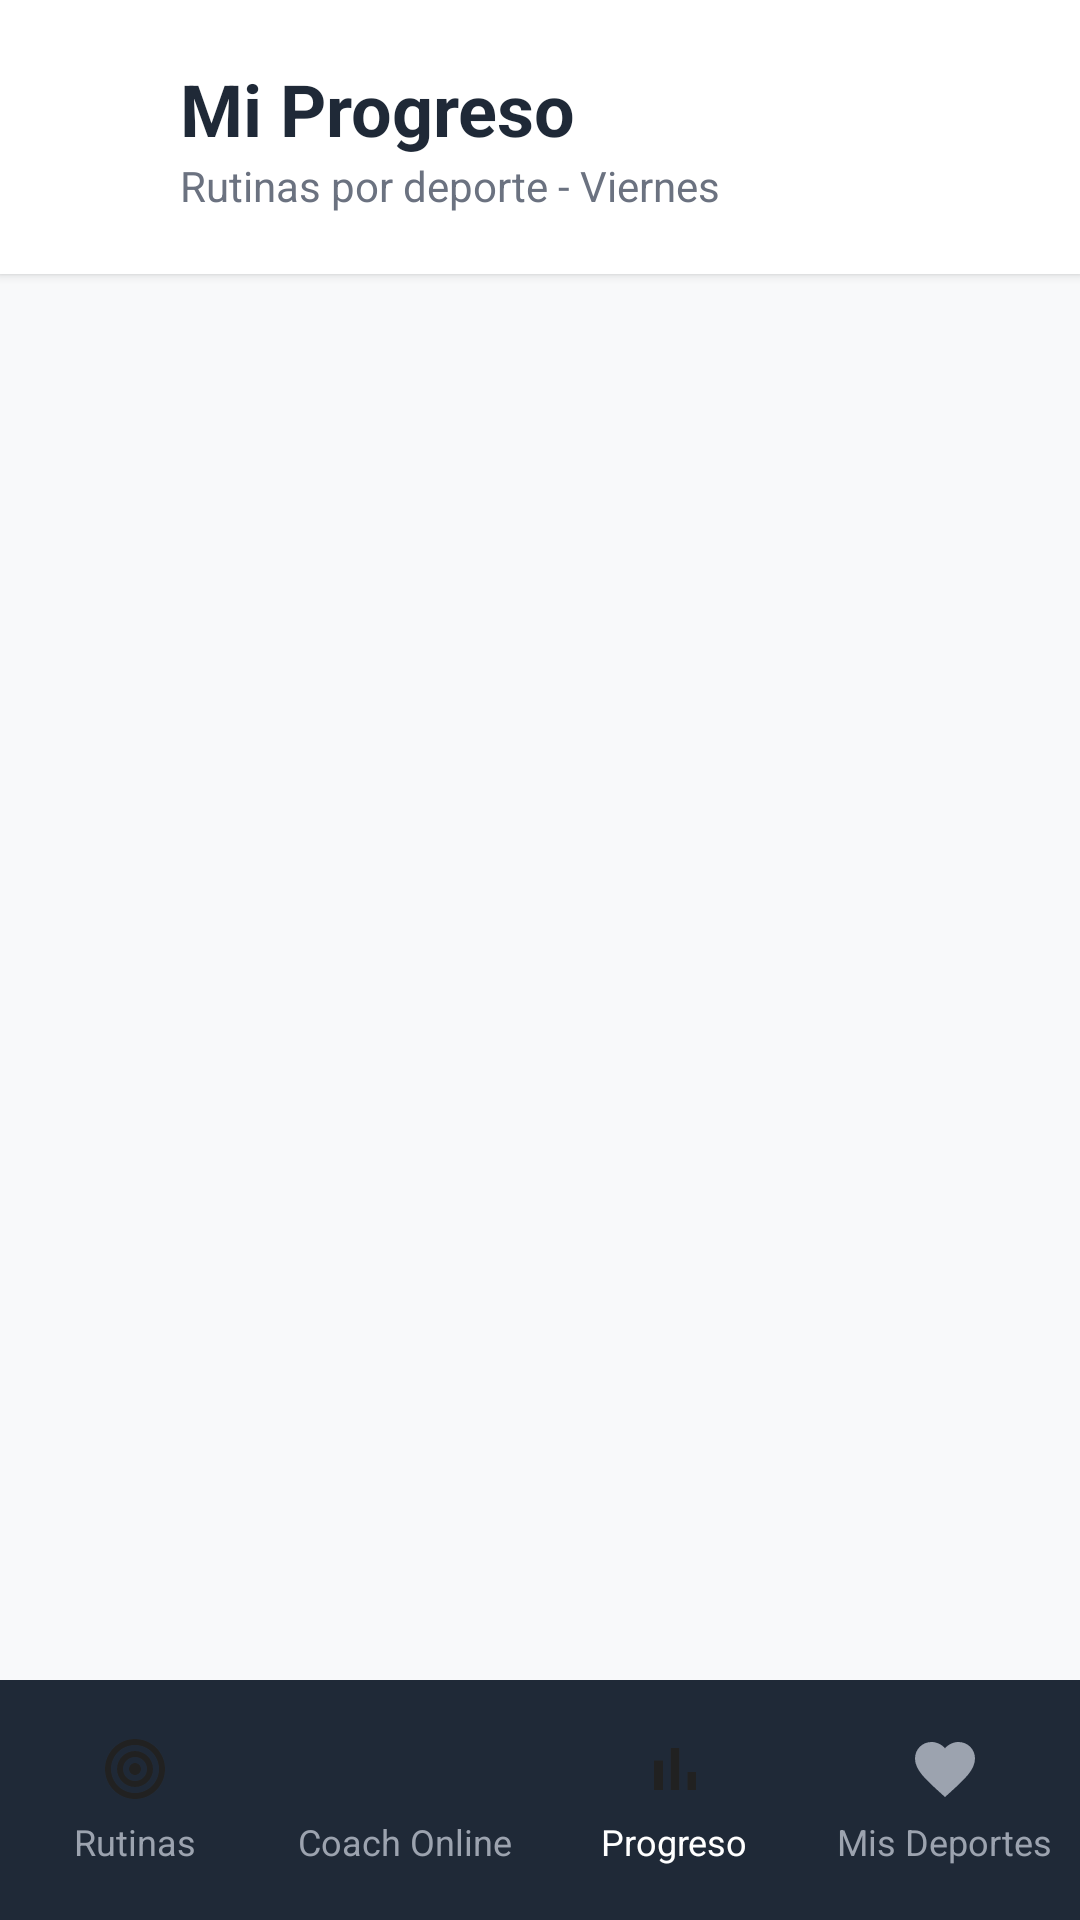

This screen was rendered from an Android layout file. Write that file and the resources it references.
<!-- AndroidManifest.xml: application theme Theme.CoachPrueba -->
<!-- res/layout/activity_progreso.xml -->
<?xml version="1.0" encoding="utf-8"?>
<LinearLayout xmlns:android="http://schemas.android.com/apk/res/android"
    android:layout_width="match_parent"
    android:layout_height="match_parent"
    android:orientation="vertical"
    android:background="#F8F9FA">

    
    <LinearLayout
        android:layout_width="match_parent"
        android:layout_height="wrap_content"
        android:orientation="horizontal"
        android:gravity="center_vertical"
        android:padding="20dp"
        android:background="#FFFFFF"
        android:elevation="2dp">

        <ImageView
            android:id="@+id/btnVolver"
            android:layout_width="24dp"
            android:layout_height="24dp"
            android:src="@drawable/ic_arrow_back"
            android:contentDescription="Volver"
            android:layout_marginEnd="16dp" />

        <LinearLayout
            android:layout_width="0dp"
            android:layout_height="wrap_content"
            android:layout_weight="1"
            android:orientation="vertical">

            <TextView
                android:layout_width="match_parent"
                android:layout_height="wrap_content"
                android:text="Mi Progreso"
                android:textSize="24sp"
                android:textStyle="bold"
                android:textColor="#1F2937" />

            <TextView
                android:layout_width="match_parent"
                android:layout_height="wrap_content"
                android:text="Rutinas por deporte - Viernes"
                android:textSize="14sp"
                android:textColor="#6B7280" />

        </LinearLayout>

    </LinearLayout>

    
    <androidx.recyclerview.widget.RecyclerView
        android:id="@+id/recyclerViewRutinas"
        android:layout_width="match_parent"
        android:layout_height="0dp"
        android:layout_weight="1"
        android:padding="16dp"
        android:clipToPadding="false" />

    
    <LinearLayout
        android:layout_width="match_parent"
        android:layout_height="80dp"
        android:orientation="horizontal"
        android:background="#1F2937"
        android:gravity="center">

        <LinearLayout
            android:id="@+id/nav_rutinas"
            android:layout_width="0dp"
            android:layout_height="match_parent"
            android:layout_weight="1"
            android:orientation="vertical"
            android:gravity="center"
            android:clickable="true"
            android:focusable="true">

            <ImageView
                android:layout_width="24dp"
                android:layout_height="24dp"
                android:src="@drawable/ic_target"
                android:layout_marginBottom="4dp" />

            <TextView
                android:layout_width="wrap_content"
                android:layout_height="wrap_content"
                android:text="Rutinas"
                android:textSize="12sp"
                android:textColor="#9CA3AF" />

        </LinearLayout>

        <LinearLayout
            android:id="@+id/nav_coach"
            android:layout_width="0dp"
            android:layout_height="match_parent"
            android:layout_weight="1"
            android:orientation="vertical"
            android:gravity="center"
            android:clickable="true"
            android:focusable="true">

            <ImageView
                android:layout_width="24dp"
                android:layout_height="24dp"
                android:src="@drawable/ic_chat"
                android:layout_marginBottom="4dp" />

            <TextView
                android:layout_width="wrap_content"
                android:layout_height="wrap_content"
                android:text="Coach Online"
                android:textSize="12sp"
                android:textColor="#9CA3AF" />

        </LinearLayout>

        <LinearLayout
            android:id="@+id/nav_progreso"
            android:layout_width="0dp"
            android:layout_height="match_parent"
            android:layout_weight="1"
            android:orientation="vertical"
            android:gravity="center"
            android:background="#1F2937">

            <ImageView
                android:layout_width="24dp"
                android:layout_height="24dp"
                android:src="@drawable/ic_chart"
                android:layout_marginBottom="4dp" />

            <TextView
                android:layout_width="wrap_content"
                android:layout_height="wrap_content"
                android:text="Progreso"
                android:textSize="12sp"
                android:textColor="#FFFFFF" />

        </LinearLayout>

        <LinearLayout
            android:id="@+id/nav_deportes"
            android:layout_width="0dp"
            android:layout_height="match_parent"
            android:layout_weight="1"
            android:orientation="vertical"
            android:gravity="center"
            android:clickable="true"
            android:focusable="true">

            <ImageView
                android:layout_width="24dp"
                android:layout_height="24dp"
                android:src="@drawable/ic_heart"
                android:layout_marginBottom="4dp" />

            <TextView
                android:layout_width="wrap_content"
                android:layout_height="wrap_content"
                android:text="Mis Deportes"
                android:textSize="12sp"
                android:textColor="#9CA3AF" />

        </LinearLayout>

    </LinearLayout>

</LinearLayout>
<!-- resources referenced by this layout -->
<resources>
  <!-- drawable ic_chart (drawable) -->
  <?xml version="1.0" encoding="utf-8"?>
  <vector xmlns:android="http://schemas.android.com/apk/res/android"
      android:width="24dp"
      android:height="24dp"
      android:viewportWidth="24"
      android:viewportHeight="24"
      android:tint="?attr/colorOnSurface">
      <path
          android:fillColor="@android:color/white"
          android:pathData="M5,9.2h3V19H5zM10.6,5h2.8v14h-2.8zM16.2,13H19v6h-2.8z"/>
  </vector>
  <!-- drawable ic_heart (drawable) -->
  <vector xmlns:android="http://schemas.android.com/apk/res/android"
      android:width="24dp"
      android:height="24dp"
      android:viewportWidth="24"
      android:viewportHeight="24">
    <path
        android:fillColor="#9CA3AF"
        android:pathData="M12,21.35l-1.45,-1.32C5.4,15.36 2,12.28 2,8.5 2,5.42 4.42,3 7.5,3c1.74,0 3.41,0.81 4.5,2.09C13.09,3.81 14.76,3 16.5,3 19.58,3 22,5.42 22,8.5c0,3.78 -3.4,6.86 -8.55,11.54L12,21.35z"/>
  </vector>
  <!-- drawable ic_target (drawable) -->
  <?xml version="1.0" encoding="utf-8"?>
  <vector xmlns:android="http://schemas.android.com/apk/res/android"
      android:width="24dp"
      android:height="24dp"
      android:viewportWidth="24"
      android:viewportHeight="24"
      android:tint="?attr/colorOnSurface">
      <path
          android:fillColor="@android:color/white"
          android:pathData="M12,2C6.48,2 2,6.48 2,12s4.48,10 10,10 10,-4.48 10,-10S17.52,2 12,2zM12,20c-4.41,0 -8,-3.59 -8,-8s3.59,-8 8,-8 8,3.59 8,8 -3.59,8 -8,8zM12,6c-3.31,0 -6,2.69 -6,6s2.69,6 6,6 6,-2.69 6,-6 -2.69,-6 -6,-6zM12,16c-2.21,0 -4,-1.79 -4,-4s1.79,-4 4,-4 4,1.79 4,4 -1.79,4 -4,4zM12,10c-1.1,0 -2,0.9 -2,2s0.9,2 2,2 2,-0.9 2,-2 -0.9,-2 -2,-2z"/>
  </vector>
  <style name="Theme.CoachPrueba" parent="Theme.Material3.DayNight.NoActionBar">
          
          <item name="colorPrimary">@color/primary_color</item>
          <item name="colorPrimaryVariant">@color/primary_dark</item>
          <item name="colorOnPrimary">@android:color/white</item>
  
          
          <item name="colorSecondary">@color/accent_color</item>
          <item name="colorSecondaryVariant">@color/accent_color</item>
          <item name="colorOnSecondary">@android:color/black</item>
  
          
          <item name="android:statusBarColor">@color/primary_dark</item>
  
          
          <item name="android:windowBackground">@color/background_color</item>
          <item name="colorSurface">@android:color/white</item>
          <item name="colorOnSurface">@color/text_primary</item>
  
          
          <item name="android:textColorPrimary">@color/text_primary</item>
          <item name="android:textColorSecondary">@color/text_secondary</item>
  
          
          <item name="materialButtonStyle">@style/Widget.CoachPrueba.Button</item>
      </style>
  <color name="primary_color">#2196F3</color>
  <color name="primary_dark">#1976D2</color>
  <color name="accent_color">#FF5722</color>
  <color name="background_color">#FAFAFA</color>
  <color name="text_primary">#212121</color>
  <color name="text_secondary">#757575</color>
  <style name="Widget.CoachPrueba.Button" parent="Widget.Material3.Button">
          <item name="android:layout_height">48dp</item>
          <item name="android:textSize">16sp</item>
          <item name="android:textStyle">bold</item>
          <item name="cornerRadius">8dp</item>
      </style>
</resources>
